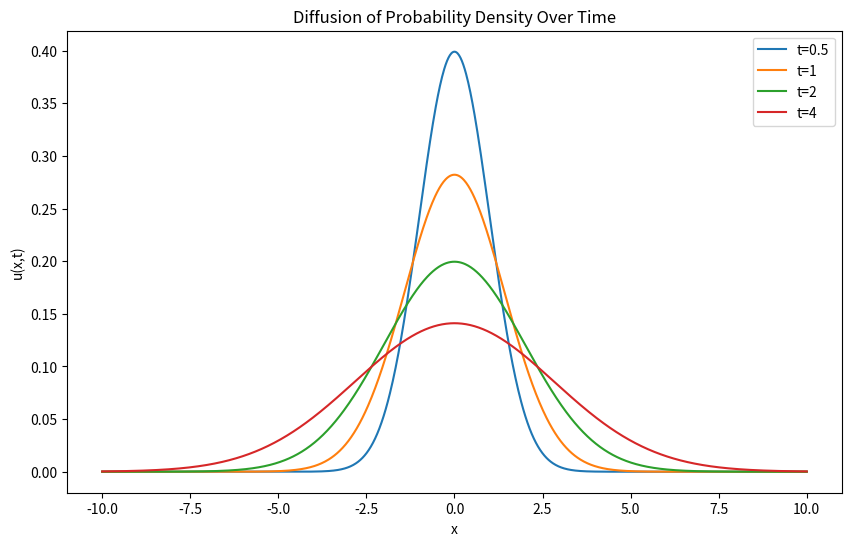

Reproduce this figure in Python. (Note: this script raises an exception after producing the figure.)
import numpy as np
import matplotlib.pyplot as plt

# Define spatial grid
x = np.linspace(-10, 10, 1000)

# Diffusion coefficient
D = 1

# Times to plot
times = [0.5, 1, 2, 4]

# Plot the Gaussian solutions
plt.figure(figsize=(10, 6))
for t in times:
    # Heat equation Gaussian solution
    u = (1 / np.sqrt(4 * np.pi * D * t)) * np.exp(-x**2 / (4 * D * t))
    plt.plot(x, u, label=f't={t}')

# Title and labels
plt.title("Diffusion of Probability Density Over Time")
plt.xlabel('x')
plt.ylabel('u(x,t)')
plt.legend()

# Save the figure
plt.savefig('plots/diffusion_gaussian.png')
plt.show()
